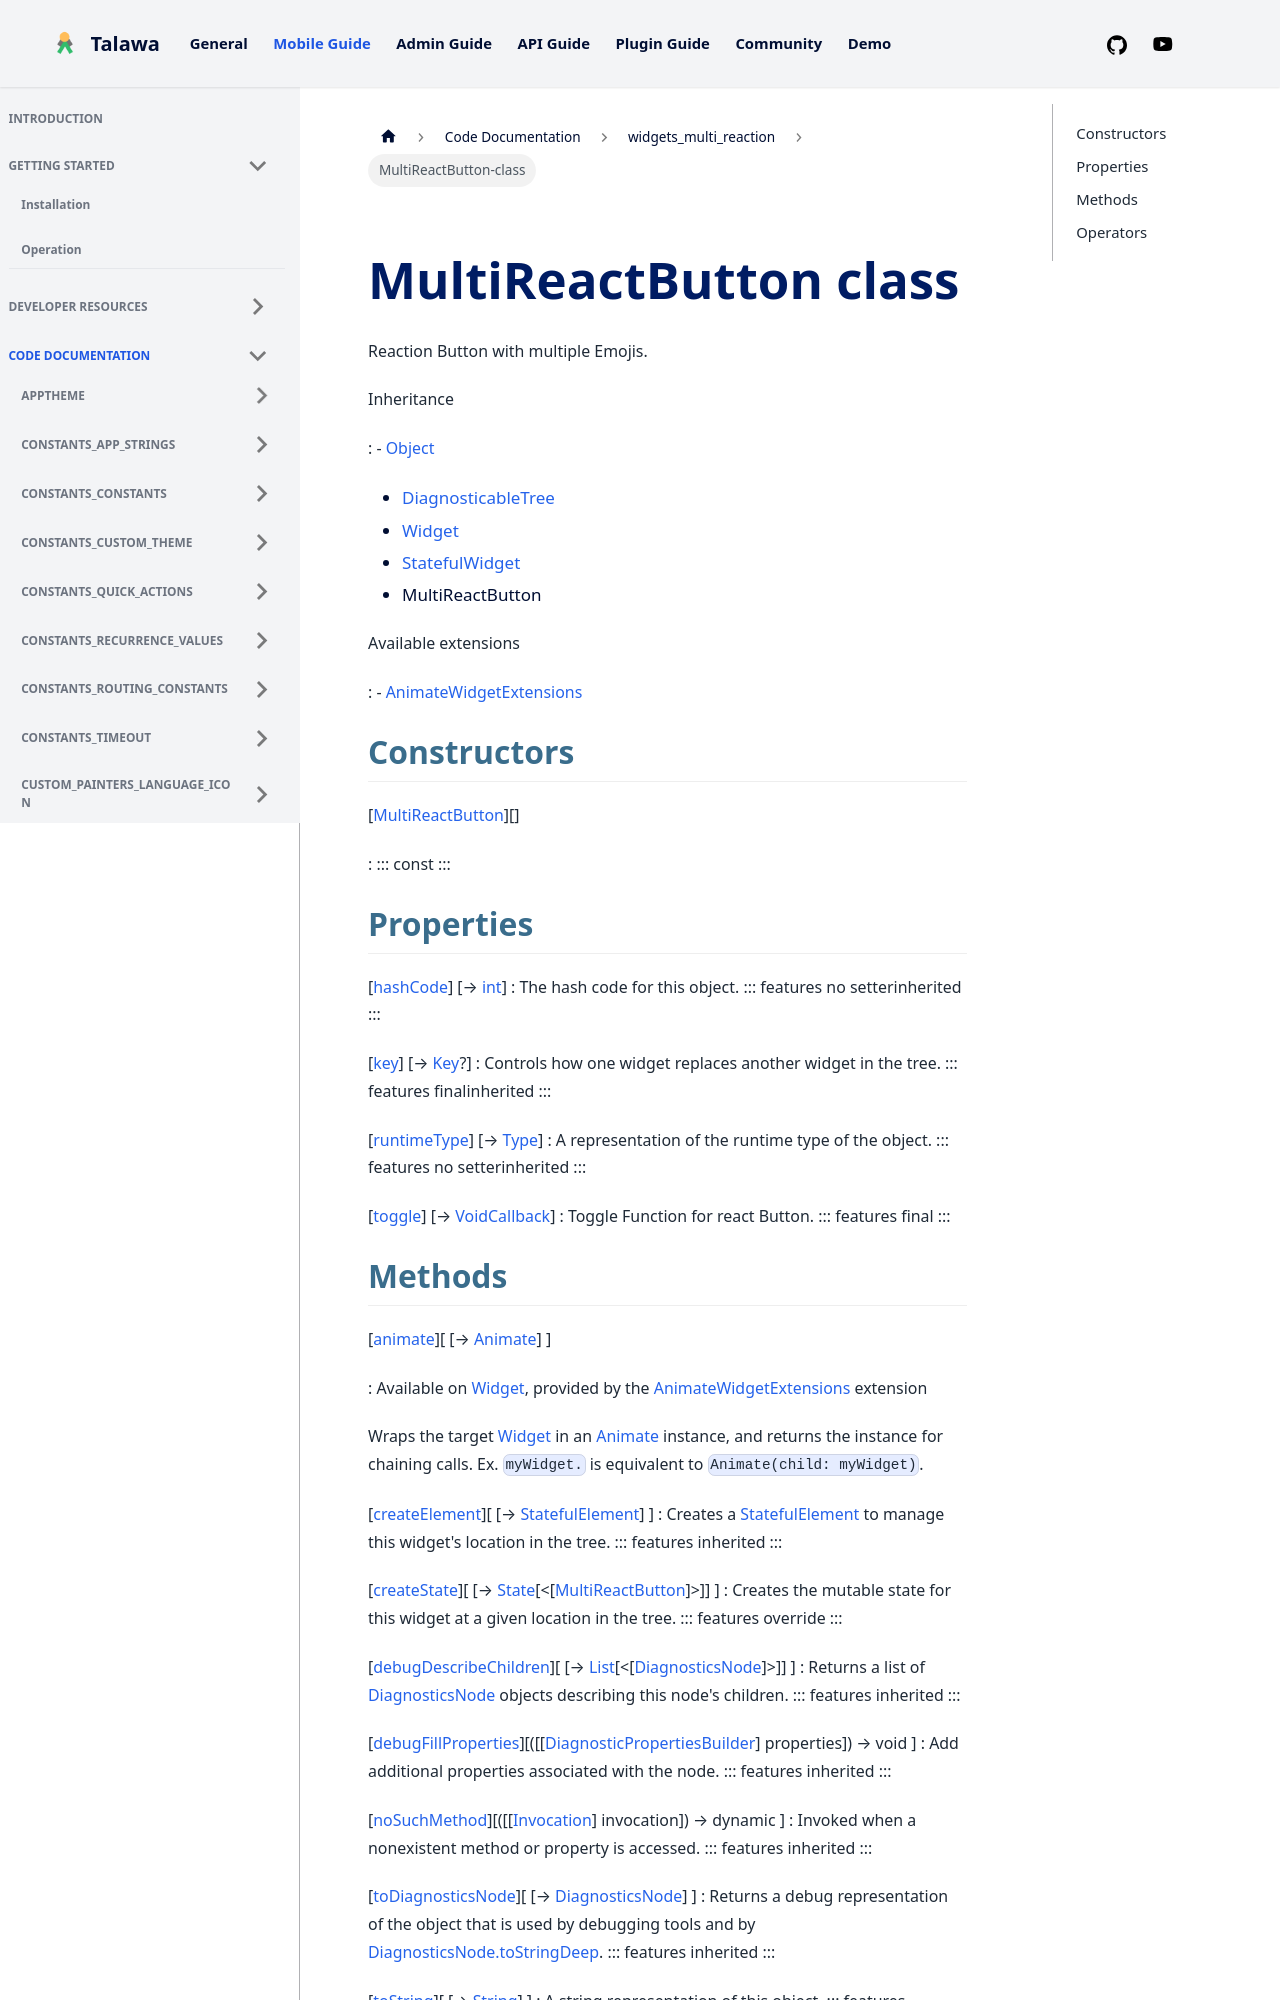

repository: PalisadoesFoundation/talawa · page: docs/auto-docs/widgets_multi_reaction/MultiReactButton-class/index.html · generator: docusaurus


<div>

# MultiReactButton class

</div>


Reaction Button with multiple Emojis.




Inheritance

:   -   [Object](https://api.flutter.dev/flutter/dart-core/Object-class.html)
    -   [DiagnosticableTree](https://api.flutter.dev/flutter/foundation/DiagnosticableTree-class.html)
    -   [Widget](https://api.flutter.dev/flutter/widgets/Widget-class.html)
    -   [StatefulWidget](https://api.flutter.dev/flutter/widgets/StatefulWidget-class.html)
    -   MultiReactButton

Available extensions

:   -   [AnimateWidgetExtensions](https://pub.dev/documentation/flutter_animate/4.5.0/flutter_animate/AnimateWidgetExtensions.html)



## Constructors

[[MultiReactButton](../widgets_multi_reaction/MultiReactButton/MultiReactButton.md)][]

:   ::: 
    const
    :::



## Properties

[[hashCode](https://api.flutter.dev/flutter/widgets/Widget/hashCode.html)] [→ [int](https://api.flutter.dev/flutter/dart-core/int-class.html)]
:   The hash code for this object.
    ::: features
    no setterinherited
    :::

[[key](https://api.flutter.dev/flutter/widgets/Widget/key.html)] [→ [Key](https://api.flutter.dev/flutter/foundation/Key-class.html)?]
:   Controls how one widget replaces another widget in the tree.
    ::: features
    finalinherited
    :::

[[runtimeType](https://api.flutter.dev/flutter/dart-core/Object/runtimeType.html)] [→ [Type](https://api.flutter.dev/flutter/dart-core/Type-class.html)]
:   A representation of the runtime type of the object.
    ::: features
    no setterinherited
    :::

[[toggle](../widgets_multi_reaction/MultiReactButton/toggle.md)] [→ [VoidCallback](https://api.flutter.dev/flutter/dart-ui/VoidCallback.html)]
:   Toggle Function for react Button.
    ::: features
    final
    :::
